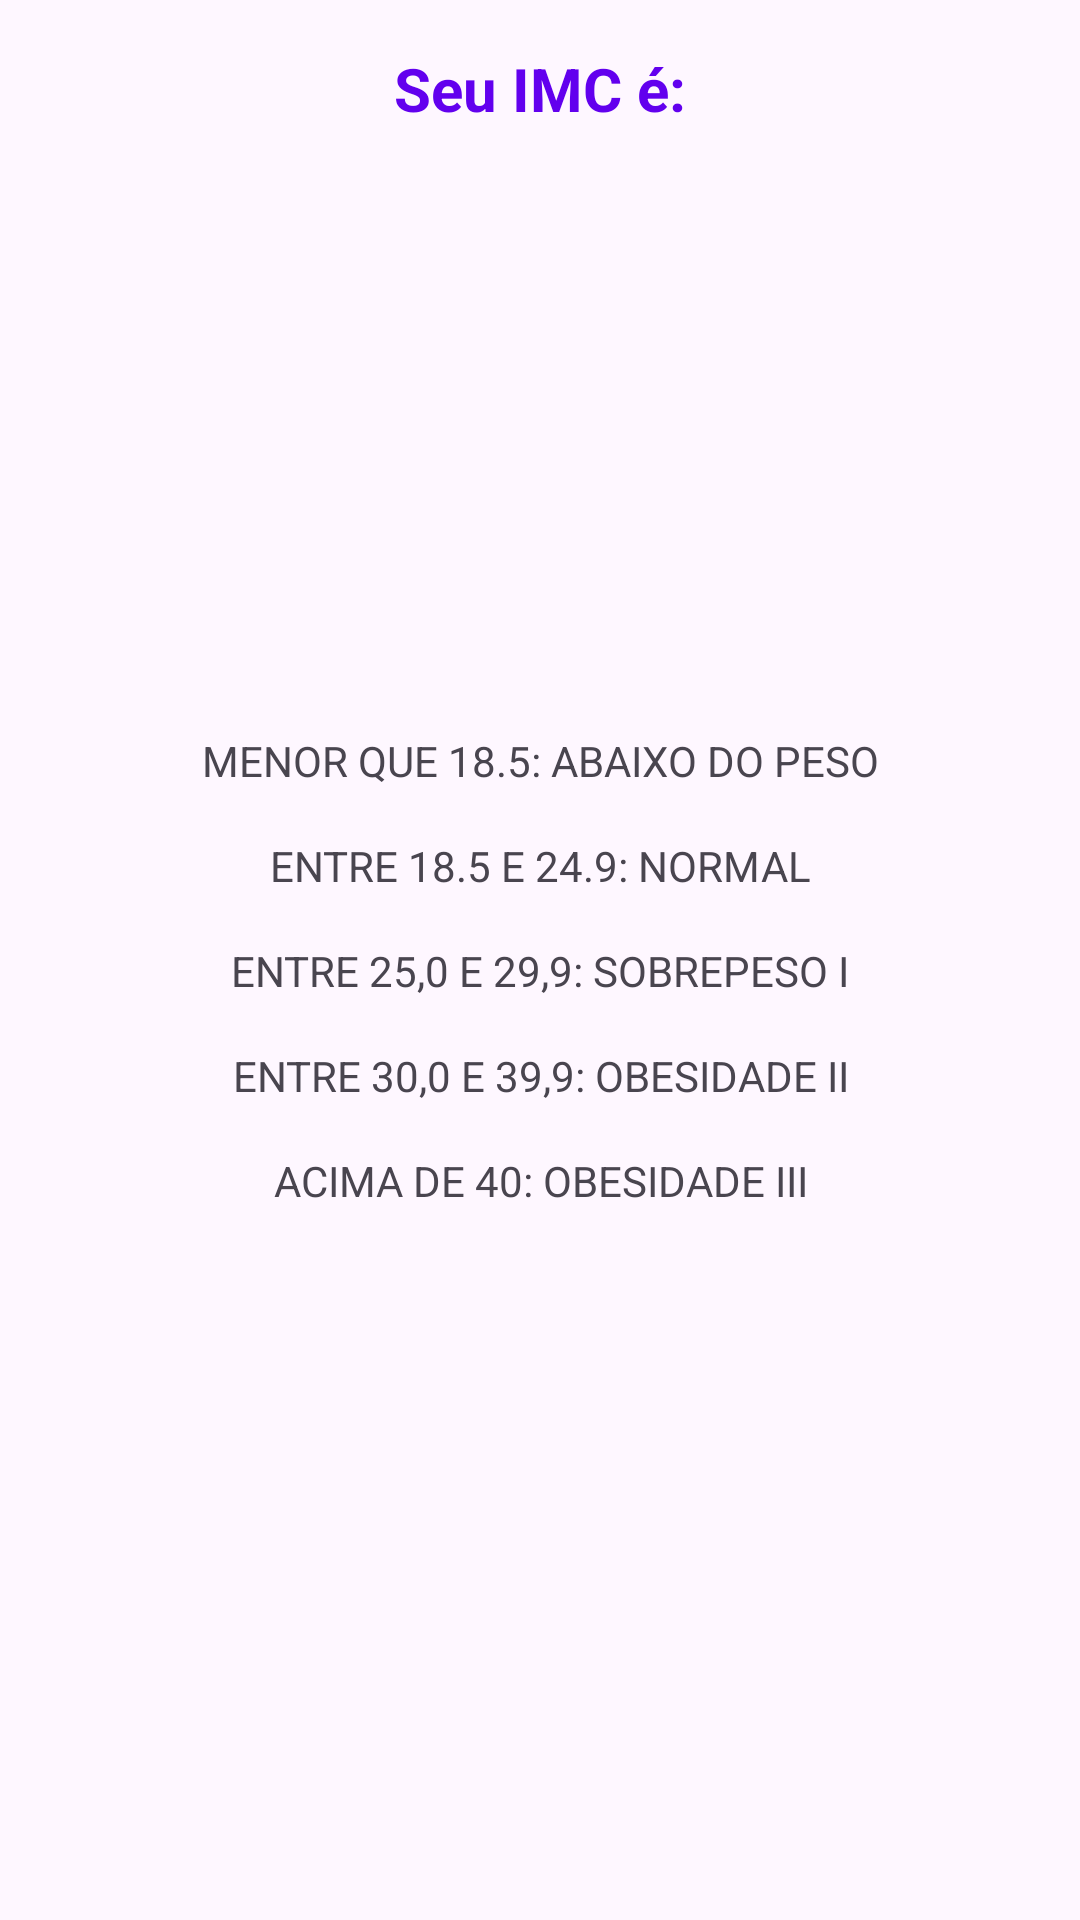

Android layout source for this screen:
<!-- AndroidManifest.xml: application theme Theme.MinhaPrimeiraApp -->
<!-- res/layout/activity_result.xml -->
<?xml version="1.0" encoding="utf-8"?>
<LinearLayout xmlns:android="http://schemas.android.com/apk/res/android"
    xmlns:app="http://schemas.android.com/apk/res-auto"
    xmlns:tools="http://schemas.android.com/tools"
    android:layout_width="match_parent"
    android:layout_height="match_parent"
    android:orientation="vertical"
    tools:context=".ResultActivity">

    <TextView
        android:layout_width="match_parent"
        android:layout_height="wrap_content"
        android:textStyle="bold"
        android:textSize="20sp"
        android:text="Seu IMC é:"
        android:textAlignment="center"
        android:layout_marginTop="16dp"
        android:textColor="@color/purple_500"
        />
    <TextView
        android:id="@+id/textView_result"
        tools:text="Hello World!"
        android:textStyle="bold"
        android:textSize="38sp"
        android:layout_width="match_parent"
        android:layout_height="wrap_content"
        android:textAlignment="center"
        android:padding="20dp"
        />
    <TextView
        android:textStyle="bold"
        android:id="@+id/textView_Classificacao"
        android:layout_width="match_parent"
        android:layout_height="wrap_content"
        android:textAlignment="center"
        android:textSize="18sp"
        tools:text="Classificação: Normal"
        android:layout_margin="8dp"
        />
    <TextView

        android:layout_marginTop="70dp"
        android:textAlignment="center"
        android:text="MENOR QUE 18.5: ABAIXO DO PESO"
        android:layout_width="match_parent"
        android:layout_height="wrap_content"
        />
    <TextView

        android:layout_marginTop="16dp"
        android:textAlignment="center"
        android:text="ENTRE 18.5 E 24.9: NORMAL"
        android:layout_width="match_parent"
        android:layout_height="wrap_content"
        />
    <TextView

        android:layout_marginTop="16dp"
        android:textAlignment="center"
        android:text="ENTRE 25,0 E 29,9: SOBREPESO I"
        android:layout_width="match_parent"
        android:layout_height="wrap_content"
        />
    <TextView

        android:layout_marginTop="16dp"
        android:textAlignment="center"
        android:text="ENTRE 30,0 E 39,9: OBESIDADE II"
        android:layout_width="match_parent"
        android:layout_height="wrap_content"
        />
    <TextView

        android:layout_marginTop="16dp"
        android:textAlignment="center"
        android:text="ACIMA DE 40: OBESIDADE III"
        android:layout_width="match_parent"
        android:layout_height="wrap_content"
        />

</LinearLayout>
<!-- resources referenced by this layout -->
<resources>
  <style name="Theme.MinhaPrimeiraApp" parent="Base.Theme.MinhaPrimeiraApp" />
  <style name="Base.Theme.MinhaPrimeiraApp" parent="Theme.Material3.DayNight.NoActionBar">
          
          <item name="colorPrimary">@color/purple_500</item>
          <item name="colorPrimaryVariant">@color/purple_700</item>
          <item name="colorOnPrimary">@color/white</item>
          
          <item name="colorSecondary">@color/teal_200</item>
          <item name="colorSecondaryVariant">@color/teal_700</item>
          <item name="colorOnSecondary">@color/black</item>
          
          <item name="android:statusBarColor">?attr/colorPrimaryVariant</item>
          
      </style>
  <!-- not gathered from this repository: default colours our renderer supplied (Android Studio template values) -->
  <color name="purple_500">#FF6200EE</color>
  <color name="purple_700">#FF3700B3</color>
  <color name="teal_200">#FF03DAC5</color>
  <color name="teal_700">#FF018786</color>
  <color name="black">#FF000000</color>
  <color name="white">#FFFFFFFF</color>
</resources>
